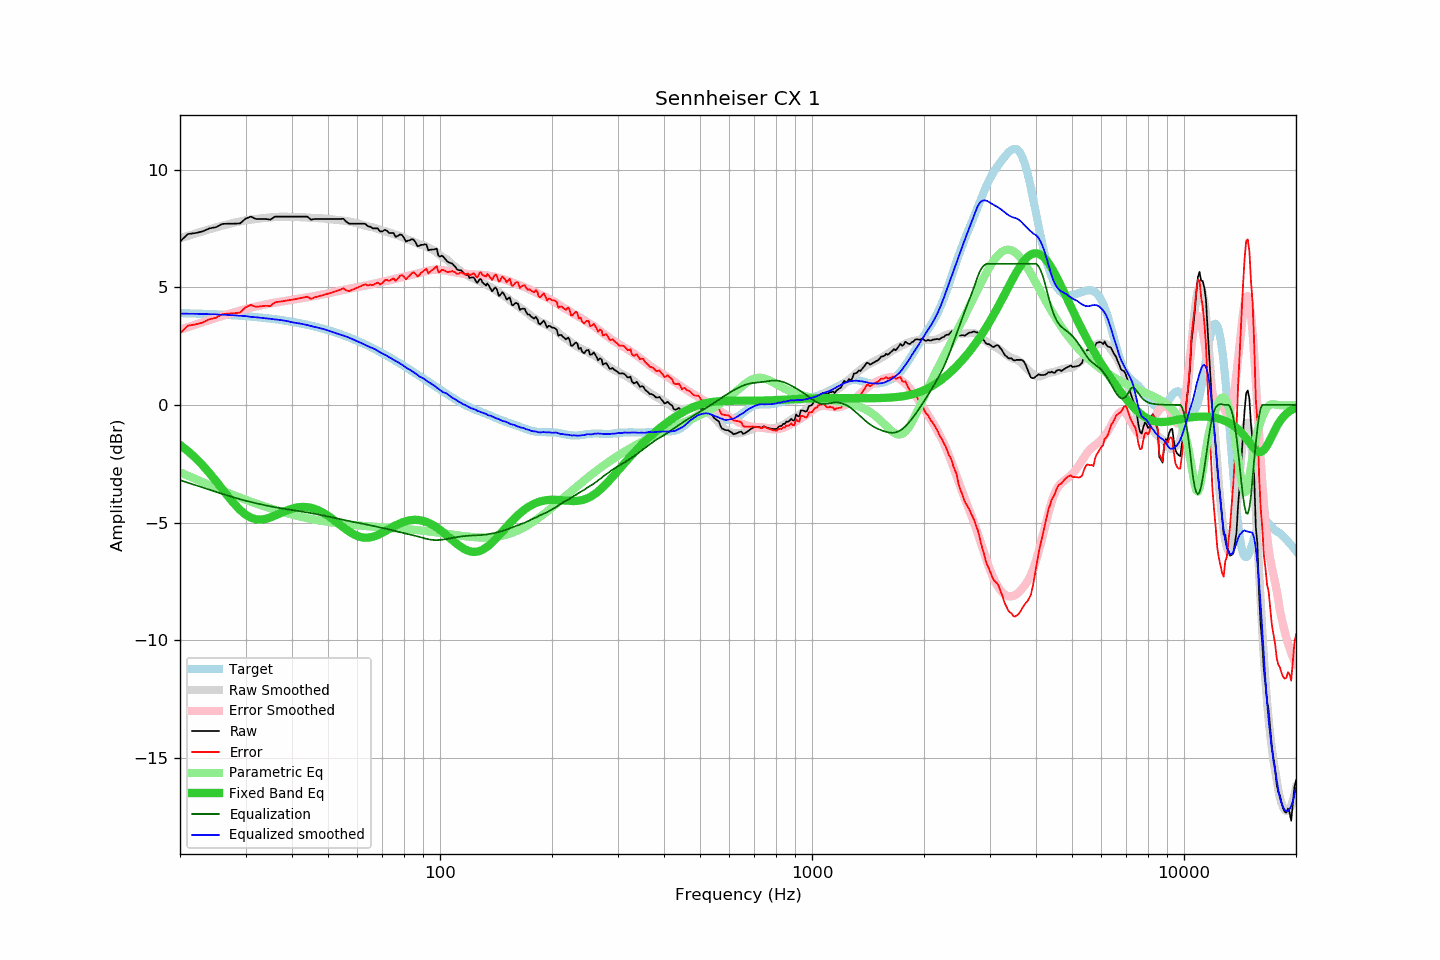

The table this chart was drawn from, first rows:
frequency, raw, error, smoothed, error_smoothed, equalization, parametric_eq, equalized_raw, equalized_smoothed, target
20, 6.94, 3.04, 7.08, 3.20, -3.20, -1.70, 3.75, 3.88, 3.90
21, 7.26, 3.37, 7.18, 3.31, -3.31, -1.96, 3.96, 3.88, 3.89
22, 7.30, 3.42, 7.28, 3.41, -3.41, -2.25, 3.89, 3.87, 3.88
23, 7.37, 3.50, 7.38, 3.51, -3.51, -2.56, 3.86, 3.86, 3.87
24, 7.50, 3.64, 7.46, 3.61, -3.61, -2.90, 3.90, 3.86, 3.86
25, 7.55, 3.70, 7.54, 3.70, -3.70, -3.24, 3.86, 3.85, 3.85
26, 7.69, 3.86, 7.62, 3.78, -3.78, -3.58, 3.91, 3.84, 3.84
27, 7.70, 3.88, 7.68, 3.86, -3.86, -3.91, 3.84, 3.82, 3.82
28, 7.70, 3.90, 7.75, 3.94, -3.94, -4.21, 3.77, 3.81, 3.81
29, 7.71, 3.92, 7.80, 4.01, -4.01, -4.46, 3.71, 3.79, 3.79
30, 7.91, 4.14, 7.85, 4.07, -4.07, -4.66, 3.84, 3.77, 3.77
31, 8.00, 4.25, 7.87, 4.13, -4.13, -4.79, 3.87, 3.74, 3.75
32, 7.90, 4.17, 7.90, 4.18, -4.18, -4.86, 3.72, 3.73, 3.73
33, 7.90, 4.19, 7.93, 4.23, -4.23, -4.87, 3.68, 3.70, 3.71
34, 7.90, 4.21, 7.95, 4.27, -4.27, -4.84, 3.63, 3.68, 3.69
35, 7.87, 4.21, 7.97, 4.31, -4.31, -4.78, 3.56, 3.66, 3.67
36, 8.00, 4.36, 7.98, 4.35, -4.35, -4.70, 3.65, 3.63, 3.64
37, 8.00, 4.39, 7.99, 4.38, -4.38, -4.62, 3.62, 3.61, 3.62
38, 8.00, 4.41, 8.00, 4.41, -4.41, -4.54, 3.59, 3.59, 3.59
39, 8.00, 4.44, 8.00, 4.44, -4.44, -4.47, 3.56, 3.56, 3.56
40, 8.00, 4.47, 7.98, 4.47, -4.47, -4.41, 3.54, 3.52, 3.53
41, 8.00, 4.50, 7.98, 4.49, -4.49, -4.37, 3.51, 3.48, 3.50
42, 8.00, 4.53, 7.98, 4.52, -4.52, -4.34, 3.48, 3.46, 3.47
43, 8.00, 4.57, 7.97, 4.54, -4.54, -4.34, 3.46, 3.43, 3.44
44, 8.00, 4.60, 7.96, 4.57, -4.57, -4.35, 3.43, 3.39, 3.40
45, 7.87, 4.50, 7.95, 4.60, -4.60, -4.37, 3.27, 3.35, 3.37
46, 7.90, 4.57, 7.94, 4.63, -4.63, -4.42, 3.28, 3.31, 3.33
47, 7.90, 4.61, 7.94, 4.65, -4.65, -4.47, 3.25, 3.28, 3.29
48, 7.90, 4.65, 7.93, 4.68, -4.68, -4.54, 3.22, 3.25, 3.26
49, 7.90, 4.69, 7.92, 4.71, -4.71, -4.62, 3.19, 3.21, 3.22
50, 7.90, 4.73, 7.91, 4.74, -4.74, -4.71, 3.16, 3.16, 3.18
51, 7.90, 4.77, 7.89, 4.77, -4.77, -4.81, 3.13, 3.12, 3.13
52, 7.90, 4.81, 7.87, 4.80, -4.80, -4.91, 3.10, 3.07, 3.09
53, 7.90, 4.86, 7.86, 4.83, -4.83, -5.01, 3.07, 3.03, 3.05
54, 7.90, 4.90, 7.85, 4.86, -4.86, -5.11, 3.04, 2.99, 3.00
55, 7.91, 4.96, 7.83, 4.89, -4.89, -5.21, 3.03, 2.95, 2.96
56, 7.78, 4.87, 7.82, 4.91, -4.91, -5.30, 2.87, 2.90, 2.91
57, 7.70, 4.84, 7.79, 4.94, -4.94, -5.39, 2.76, 2.85, 2.86
58, 7.70, 4.89, 7.77, 4.96, -4.96, -5.46, 2.74, 2.80, 2.82
59, 7.70, 4.94, 7.74, 4.99, -4.99, -5.52, 2.72, 2.76, 2.77
60, 7.70, 4.99, 7.72, 5.01, -5.01, -5.57, 2.69, 2.71, 2.72
61, 7.70, 5.04, 7.68, 5.03, -5.03, -5.61, 2.67, 2.65, 2.67
62, 7.70, 5.09, 7.65, 5.05, -5.05, -5.63, 2.65, 2.60, 2.62
63, 7.69, 5.13, 7.62, 5.07, -5.07, -5.64, 2.62, 2.55, 2.57
64, 7.59, 5.08, 7.59, 5.10, -5.10, -5.64, 2.50, 2.50, 2.51
65, 7.57, 5.11, 7.56, 5.12, -5.12, -5.63, 2.45, 2.45, 2.46
66, 7.50, 5.09, 7.55, 5.14, -5.14, -5.60, 2.36, 2.41, 2.41
67, 7.50, 5.15, 7.52, 5.16, -5.16, -5.57, 2.34, 2.36, 2.36
68, 7.50, 5.20, 7.48, 5.18, -5.18, -5.53, 2.32, 2.30, 2.30
69, 7.37, 5.12, 7.44, 5.21, -5.21, -5.48, 2.17, 2.24, 2.25
70, 7.37, 5.18, 7.41, 5.23, -5.23, -5.43, 2.14, 2.18, 2.20
71, 7.44, 5.30, 7.39, 5.25, -5.25, -5.38, 2.19, 2.14, 2.14
72, 7.40, 5.31, 7.36, 5.27, -5.27, -5.33, 2.13, 2.09, 2.09
73, 7.30, 5.27, 7.33, 5.30, -5.30, -5.27, 2.01, 2.03, 2.03
74, 7.30, 5.32, 7.29, 5.32, -5.32, -5.22, 1.98, 1.97, 1.98
75, 7.30, 5.38, 7.26, 5.34, -5.34, -5.17, 1.96, 1.92, 1.93
76, 7.14, 5.27, 7.23, 5.37, -5.37, -5.12, 1.78, 1.87, 1.87
77, 7.18, 5.37, 7.21, 5.39, -5.39, -5.08, 1.79, 1.82, 1.82
78, 7.24, 5.48, 7.18, 5.41, -5.41, -5.04, 1.83, 1.77, 1.76
79, 7.22, 5.51, 7.14, 5.43, -5.43, -5.00, 1.79, 1.71, 1.71
... 553 more rows
